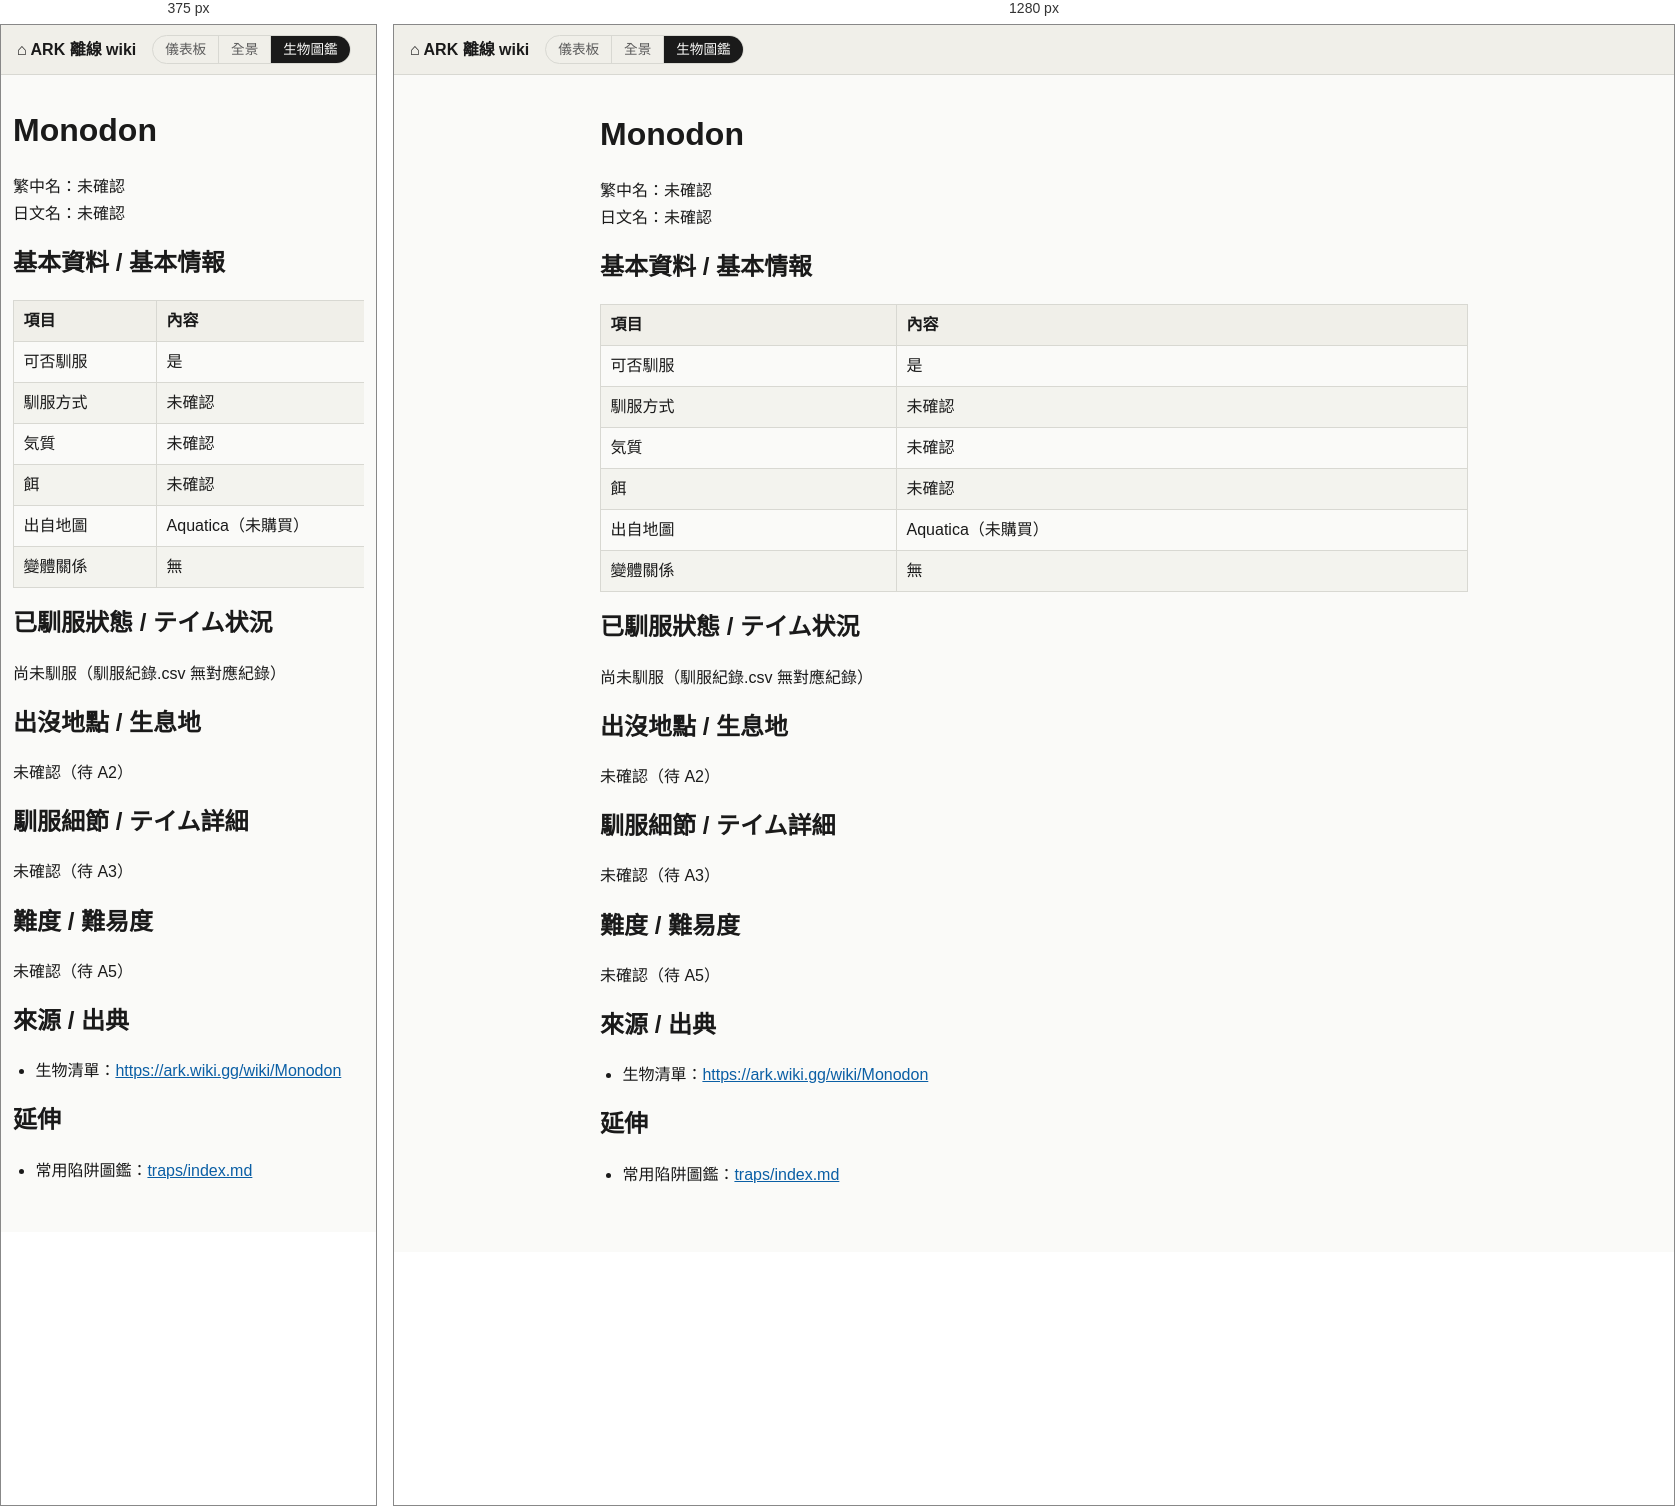
Rendered at 375 px and 1280 px, left to right.

<!-- file: monodon.html -->
<!doctype html>
<html lang="zh-Hant">
<head>
<meta charset="utf-8">
<meta name="viewport" content="width=device-width, initial-scale=1">
<title>Monodon - ARK 離線 wiki</title>
<link rel="stylesheet" href="../style.css">
</head>
<body>
<header class="site-header">
<a class="home-link" href="../index.html">&#8962; ARK 離線 wiki</a>
<nav class="site-switch" aria-label="ARK"><a href="../../">儀表板</a><a href="../island/index.html">全景</a><a href="../index.html" aria-current="page">生物圖鑑</a></nav>

</header>
<main class="page">
<h1 id="monodon">Monodon</h1>
<p>繁中名：未確認
日文名：未確認</p>
<h2 id="基本資料--基本情報">基本資料 / 基本情報</h2>
<div class="table-wrap"><table><thead><tr><th>項目</th><th>內容</th></tr></thead><tbody><tr><td>可否馴服</td><td>是</td></tr><tr><td>馴服方式</td><td>未確認</td></tr><tr><td>気質</td><td>未確認</td></tr><tr><td>餌</td><td>未確認</td></tr><tr><td>出自地圖</td><td>Aquatica（未購買）</td></tr><tr><td>變體關係</td><td>無</td></tr></tbody></table></div>
<h2 id="已馴服狀態--テイム状況">已馴服狀態 / テイム状況</h2>
<p>尚未馴服（馴服紀錄.csv 無對應紀錄）</p>
<h2 id="出沒地點--生息地">出沒地點 / 生息地</h2>
<p>未確認（待 A2）</p>
<h2 id="馴服細節--テイム詳細">馴服細節 / テイム詳細</h2>
<p>未確認（待 A3）</p>
<h2 id="難度--難易度">難度 / 難易度</h2>
<p>未確認（待 A5）</p>
<h2 id="來源--出典">來源 / 出典</h2>
<ul><li>生物清單：<a href="https://ark.wiki.gg/wiki/Monodon">https://ark.wiki.gg/wiki/Monodon</a></li></ul>
<h2 id="延伸">延伸</h2>
<ul><li>常用陷阱圖鑑：<a href="../traps/index.html">traps/index.md</a></li></ul>
</main>
</body>
</html>


/* @media block from style.css */
@media (max-width: 480px) {
  .page { padding: 0.75rem 0.75rem 2rem; }
  table { min-width: 420px; }
}